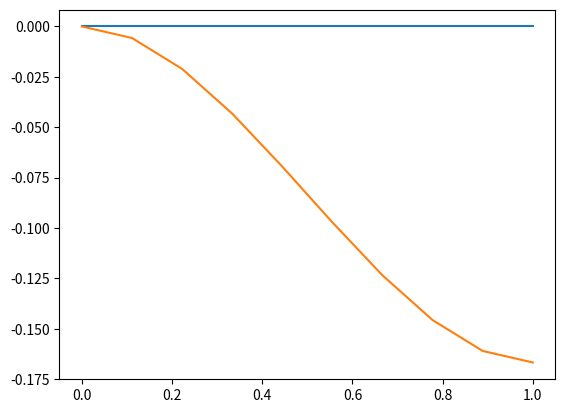

Python code for this plot:
from math import *
from scipy import integrate
import numpy as np
import matplotlib.pyplot as plt


N = 10


def a(x, i, j):
    return j*i*pi**2*(x*x + 1)*sin(j*pi*x)*sin(i*pi*x) + x*cos(j*pi*x)*cos(i*pi*x)


def integrate_a(i, j):
    return integrate.quad(a, 0, 1, args=(i+1, j+1))[0]


def g(x, j):
    return cos(j*pi*x)


def integrate_g(j):
    return integrate.quad(g, 0, 1, args=(j+1))[0]


def f(x, j):
    return (-(2*x*(x*x - x) + (2*x-1)*(x*x+1)) + (x**4)/3 - (x**3)/2)*cos(j*pi*x)


def integrate_f(j):
    return integrate.quad(f, 0, 1, args=(j+1))[0]


def make_matrix(n: int) -> np.matrix:
    matrix = np.zeros((n, n))
    for i in range(n):
        for j in range(n):
            matrix[i][j] = integrate_a(j, i)
    return np.matrix(matrix)


def make_vector(n: int) -> np.matrix:
    vector = np.zeros((n, 1))
    for i in range(n):
        vector[i][0] = integrate_g(i)
    return np.matrix(vector)


def u(x):
    res = 0
    for idx, coord in np.ndenumerate(vectorC):
        res += coord*cos((idx[0] + 1)*pi*x)
    return res


if __name__ == '__main__':
    matrixA = make_matrix(N)
    vectorG = make_vector(N)
    vectorC = np.linalg.inv(matrixA) @ vectorG
    np.set_printoptions(suppress=True)
    #print(vectorC)
    xs = np.linspace(0, 1, 10)
    u_values = [round(u(x), 7) for x in xs]
    print(u_values)
    plt.plot(xs, u_values)
    u_exact = lambda x: x**3/3 - x**2/2
    u_exact_values = [round(u_exact(x), 7) for x in xs]
    print(u_exact_values)
    plt.plot(xs, u_exact_values)
    plt.savefig("test.png")
